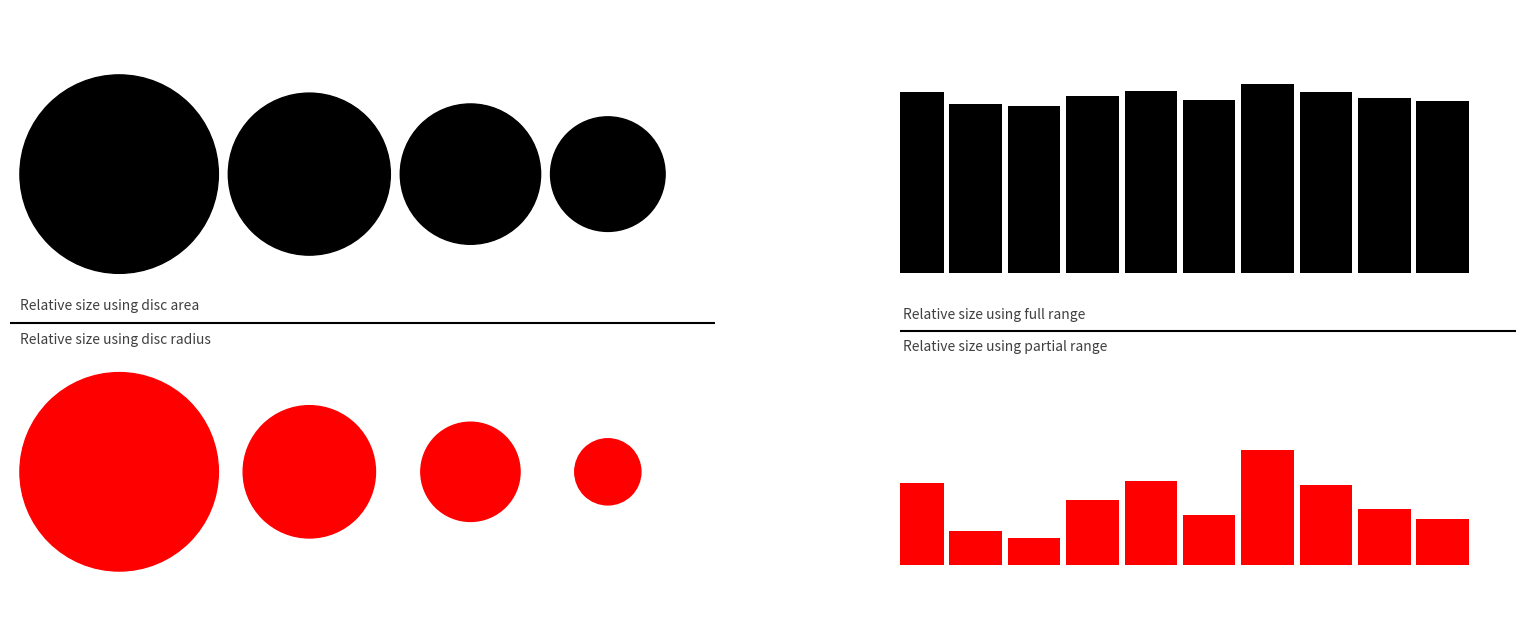

Python code for this plot: (Note: this script raises an exception after producing the figure.)
import numpy as np
import matplotlib.pyplot as plt

n = 20
Z = np.linspace(0, 1, n * n).reshape(n, n)
Z = (Z - Z.min()) / (Z.max() - Z.min())
Z += np.random.uniform(0, 1, (n, n))

plt.figure(figsize=(20, 8))

ax = plt.subplot(1, 2, 1, aspect=1)
values = [30.0, 20.0, 15.0, 10.0]
x, y = 0.0, 0.5
for value in values:
    r1 = 0.5 * (value / values[0])
    r2 = 0.5 * ((np.sqrt(value / np.pi)) / (np.sqrt(values[0] / np.pi)))
    ax.add_artist(plt.Circle((x + r2, y), r1, color="r"))
    ax.add_artist(plt.Circle((x + r2, 1.5 + y), r2, color="k"))
    fontsize = 2 * value
    #    plt.text(x+r2, y, "%d" % value, color="white", family = "Times New Roman",
    #             fontsize=fontsize, ha="center", va="center")
    #    plt.text(x+r2, 1.5+y, "%d" % value, color="white", family = "Times New Roman",
    #             fontsize=fontsize, ha="center", va="center")
    x += 2 * r2 + 0.05
plt.axhline(1.25, c="k")
plt.text(
    0.0,
    1.25 + 0.05,
    "Relative size using disc area",
    ha="left",
    va="bottom",
    color=".25",
)
plt.text(
    0.0,
    1.25 - 0.05,
    "Relative size using disc radius",
    ha="left",
    va="top",
    color=".25",
)
plt.xlim(-0.05, 3.5)
plt.ylim(-0.05, 2.6)
plt.axis("off")


ax = plt.subplot(1, 2, 2, aspect=1)

plt.axhline(5, c="k")
plt.text(
    0.0, 5 + 0.15, "Relative size using full range", ha="left", va="bottom", color=".25"
)
plt.text(
    0.0, 5 - 0.15, "Relative size using partial range", ha="left", va="top", color=".25"
)


n = 10
np.random.seed(123)
X = 0.25 + np.arange(n)
Y = 2 + np.random.uniform(0.75, 0.85, n)

plt.bar(X, 5 * (Y - 2.2), 0.9, color="k", ec="None", bottom=6)
plt.bar(X, 20 * (Y - 2.75), 0.9, color="r", ec="None", bottom=1)

plt.xlim(-0.05, 10.5)
plt.ylim(-0.05, 10.5)
plt.axis("off")

plt.savefig("../../figures/rules/rule-7.pdf")
plt.show()
